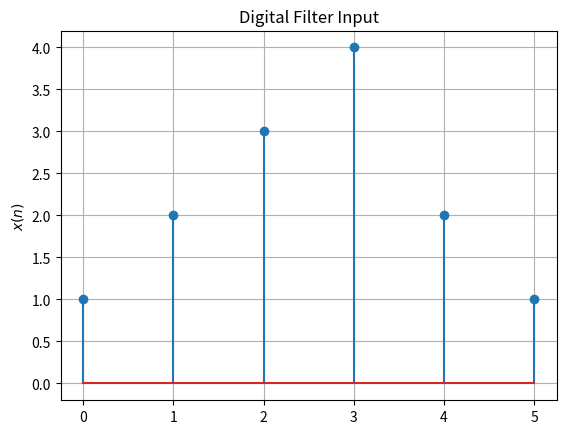

The script that saved this image:
import numpy as np
import matplotlib.pyplot as plt
x=np.array([1.0,2.0,3.0,4.0,2.0,1.0])
k = 20
plt.stem(range(0,6),x)
plt.title('Digital Filter Input')
plt.ylabel('$x(n)$')
plt.grid()# minor
plt.show()
